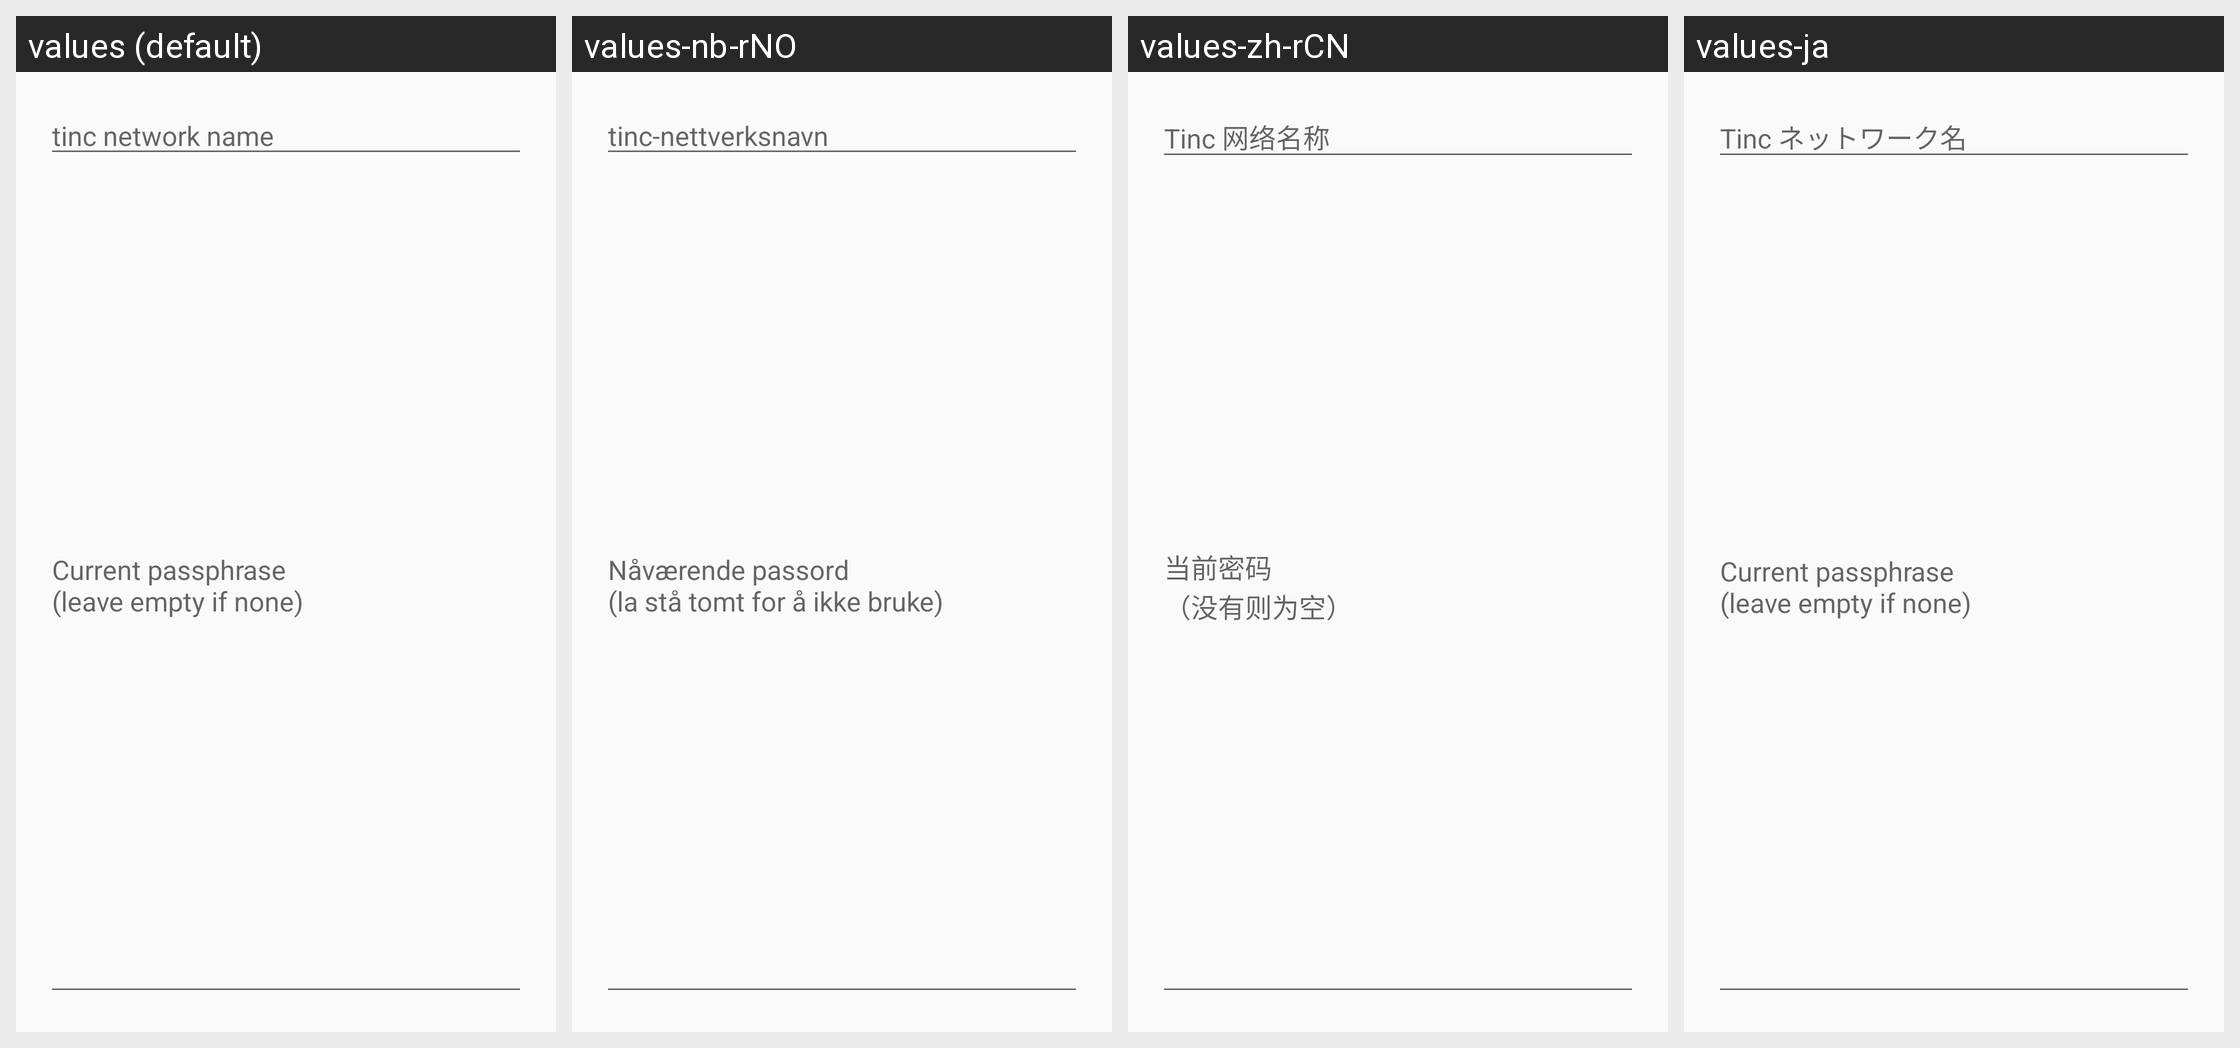

This grid shows one Android layout under several languages. Give, for every string resource on the screen, its name, the default text and each shown locale's text.
Android screen res/layout/configure_tools_dialog_encrypt_decrypt_keys.xml rendered under 4 locales, left to right: values (default), values-nb-rNO, values-zh-rCN, values-ja. Device: Nexus 5 (rendered at 1080×1920; each locale shown at half size, 540×960, under a caption strip naming it); theme AppTheme.
Other locales in the repository, not shown: values-ru-rRU, values-zh-rHK, values-zh-rTW.
Strings drawn on this screen, with the default value and each locale's value (text and hints the layout hard-codes, and strings that could not be matched under every locale, appear in the picture but are not listed):

configure_tools_generate_config_net_name_hint
  values: tinc network name
  values-nb-rNO: tinc-nettverksnavn
  values-zh-rCN: Tinc 网络名称
  values-ja: Tinc ネットワーク名

configure_tools_private_key_encryption_current_passphrase
  values: Current passphrase
      (leave empty if none)
  values-nb-rNO: Nåværende passord
      (la stå tomt for å ikke bruke)
  values-zh-rCN: 当前密码
      （没有则为空）
  values-ja: Current passphrase
      (leave empty if none)  [not translated; the default value is used]
